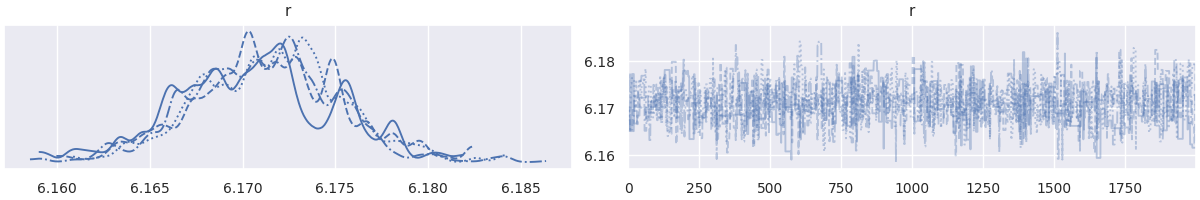

Data behind this chart, as committed beside it:
, r
0, 6.17
1, 6.17
2, 6.17
3, 6.17
4, 6.17
5, 6.17
6, 6.165
7, 6.165
8, 6.165
9, 6.165
10, 6.165
11, 6.165
12, 6.165
13, 6.165
14, 6.177
15, 6.177
16, 6.177
17, 6.177
18, 6.177
19, 6.177
20, 6.177
21, 6.167
22, 6.167
23, 6.167
24, 6.167
25, 6.167
26, 6.167
27, 6.167
28, 6.167
29, 6.167
30, 6.167
31, 6.167
32, 6.168
33, 6.168
34, 6.168
35, 6.168
36, 6.168
37, 6.168
38, 6.168
39, 6.168
40, 6.168
41, 6.172
42, 6.172
43, 6.172
44, 6.172
45, 6.172
46, 6.172
47, 6.172
48, 6.172
49, 6.172
50, 6.172
51, 6.172
52, 6.172
53, 6.172
54, 6.172
55, 6.172
56, 6.172
57, 6.172
58, 6.172
59, 6.172
... 7,940 more rows
